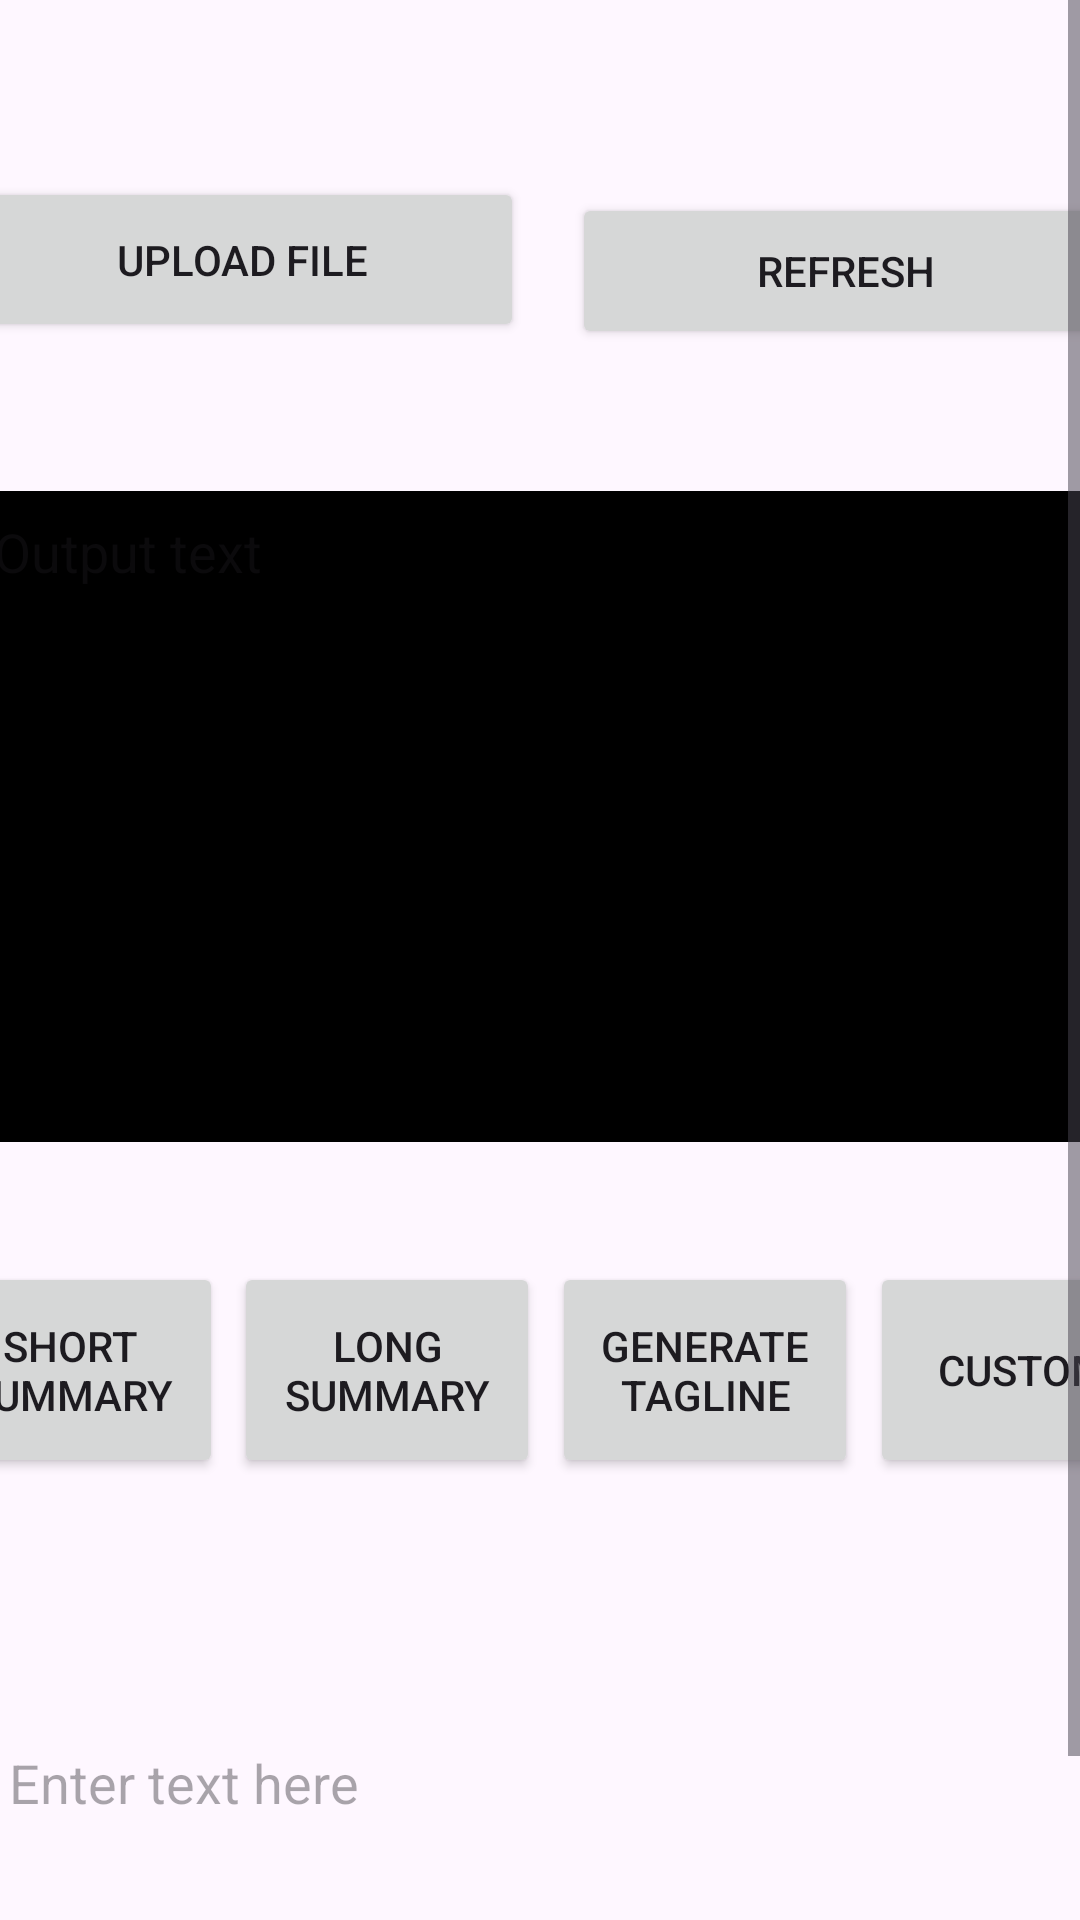

This screen was rendered from an Android layout file. Write that file and the resources it references.
<!-- AndroidManifest.xml: application theme Theme.First_try -->
<!-- res/layout/activity_main.xml -->
<?xml version="1.0" encoding="utf-8"?>
<ScrollView xmlns:android="http://schemas.android.com/apk/res/android"
    xmlns:app="http://schemas.android.com/apk/res-auto"
    xmlns:tools="http://schemas.android.com/tools"
    android:layout_width="match_parent"
    android:layout_height="match_parent"
    tools:context=".MainActivity">

    <androidx.constraintlayout.widget.ConstraintLayout
        android:id="@+id/main"
        android:layout_width="match_parent"
        android:layout_height="wrap_content">

    

    

    

    

        <EditText
            android:id="@+id/input_text"
            android:layout_width="376dp"
            android:layout_height="155dp"
            android:layout_marginStart="8dp"
            android:layout_marginEnd="8dp"
            android:layout_marginBottom="28dp"
            android:hint="Enter text here"
            android:padding="8dp"
            android:scrollbars="vertical"
            app:layout_constraintBottom_toBottomOf="parent"
            app:layout_constraintEnd_toEndOf="parent"
            app:layout_constraintHorizontal_bias="0.421"
            app:layout_constraintStart_toStartOf="parent" />

        <EditText
            android:id="@+id/output_text"
            android:layout_width="385dp"
            android:layout_height="217dp"
            android:layout_marginStart="8dp"
            android:layout_marginEnd="10dp"
            android:layout_marginBottom="136dp"
            android:background="#000000"
            android:cursorVisible="false"
            android:focusable="false"
            android:focusableInTouchMode="false"
            android:gravity="top|start"
            android:hint="Output text"
            android:inputType="textMultiLine"
            android:longClickable="true"
            android:maxLines="100"
            android:minLines="1"
            android:padding="8dp"
            android:scrollbars="vertical"
            android:scrollHorizontally="false"
            android:textAlignment="textStart"
            android:textIsSelectable="true"
            app:layout_constraintBottom_toTopOf="@+id/input_text"
            app:layout_constraintEnd_toEndOf="parent"
            app:layout_constraintHorizontal_bias="0.428"
            app:layout_constraintStart_toStartOf="parent" />

        <Button
            android:id="@+id/button1"
            android:layout_width="102dp"
            android:layout_height="72dp"
            android:layout_marginStart="8dp"
            android:layout_marginEnd="2dp"
            android:layout_marginBottom="24dp"
            android:text="short summary"
            app:layout_constraintBottom_toTopOf="@+id/input_text"
            app:layout_constraintEnd_toStartOf="@id/button2"
            app:layout_constraintStart_toStartOf="parent" />

        <Button
            android:id="@+id/button2"
            android:layout_width="102dp"
            android:layout_height="72dp"
            android:layout_marginStart="2dp"
            android:layout_marginEnd="2dp"
            android:layout_marginBottom="24dp"
            android:text="long summary"
            app:layout_constraintBottom_toTopOf="@+id/input_text"
            app:layout_constraintEnd_toStartOf="@id/button3"
            app:layout_constraintStart_toEndOf="@id/button1" />

        <Button
            android:id="@+id/button3"
            android:layout_width="102dp"
            android:layout_height="72dp"
            android:layout_marginStart="2dp"
            android:layout_marginEnd="2dp"
            android:layout_marginBottom="24dp"
            android:text="Generate Tagline"
            app:layout_constraintBottom_toTopOf="@+id/input_text"
            app:layout_constraintEnd_toStartOf="@id/button4"
            app:layout_constraintStart_toEndOf="@id/button2" />

        <Button
            android:id="@+id/button4"
            android:layout_width="102dp"
            android:layout_height="72dp"
            android:layout_marginStart="2dp"
            android:layout_marginEnd="4dp"
            android:layout_marginBottom="24dp"
            android:text="Custom"
            app:layout_constraintBottom_toTopOf="@+id/input_text"
            app:layout_constraintEnd_toEndOf="parent"
            app:layout_constraintStart_toEndOf="@id/button3" />

        <Button
            android:id="@+id/button5"
            android:layout_width="188dp"
            android:layout_height="55dp"
            android:layout_marginStart="16dp"
            android:layout_marginEnd="8dp"
            android:layout_marginBottom="16dp"
            android:text="Upload file"
            app:layout_constraintBottom_toTopOf="@+id/output_text"
            app:layout_constraintEnd_toStartOf="@+id/button6"
            app:layout_constraintStart_toStartOf="parent"
            app:layout_constraintTop_toTopOf="parent"
            app:layout_constraintVertical_bias="0.636" />

        <Button
            android:id="@+id/button6"
            android:layout_width="183dp"
            android:layout_height="52dp"
            android:layout_marginStart="8dp"
            android:layout_marginEnd="16dp"
            android:layout_marginBottom="16dp"
            android:text="Refresh"
            app:layout_constraintBottom_toTopOf="@+id/output_text"
            app:layout_constraintEnd_toEndOf="parent"
            app:layout_constraintStart_toEndOf="@+id/button5"
            app:layout_constraintTop_toTopOf="parent"
            app:layout_constraintVertical_bias="0.673" />

        <ProgressBar
            android:id="@+id/progressBar"
            style="?android:attr/progressBarStyleHorizontal"
            android:layout_width="406dp"
            android:layout_height="23dp"
            android:layout_marginTop="4dp"
            android:layout_marginBottom="32dp"
            android:visibility="invisible"
            android:indeterminate="true"
            app:layout_constraintBottom_toTopOf="@+id/button5"
            app:layout_constraintEnd_toEndOf="parent"
            app:layout_constraintHorizontal_bias="1.0"
            app:layout_constraintStart_toStartOf="parent"
            app:layout_constraintTop_toTopOf="parent" />

    </androidx.constraintlayout.widget.ConstraintLayout>
</ScrollView>
<!-- resources referenced by this layout -->
<resources>
  <style name="Theme.First_try" parent="Base.Theme.First_try" />
  <style name="Base.Theme.First_try" parent="Theme.Material3.DayNight.NoActionBar">
          
      </style>
</resources>
